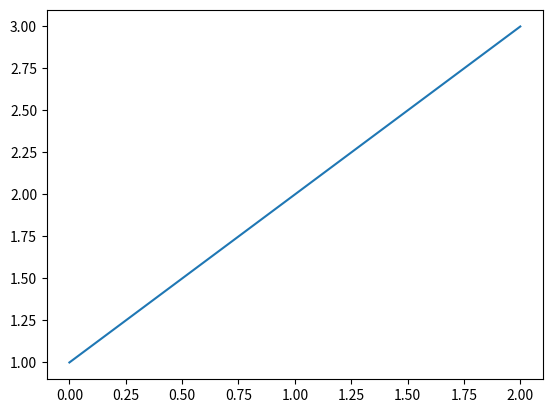
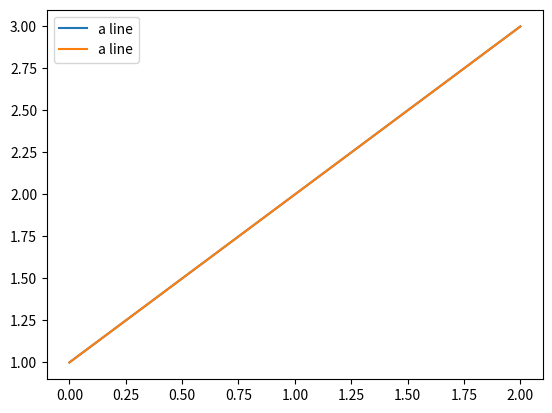

Here is the Python script that generated these plots, in order:
"""
==================
6.0 Introduction
==================

.. currentmodule:: easy_mpl

This lesson introduces basics of plotting in python.
"""

# %% md
# Pure python does not contain a built-in module for plotting. Fortunately, other people
# have developed many awesome tools for plotting in python. However, since these
# tools do not come together with python, it means we have to install them.
# One such tool is `matplotlib <https://matplotlib.org/>`_. Once the matplotlib is installed, we can
# import it as below:

import matplotlib

# %%
# the pyplot sub-module of matplotlib as

import matplotlib.pyplot as plt

# %%
# It was developed to replicate MATLAB
# in python. It is a very comprehensive and probably the most widely used plotting
# library in python. matplotlib provides great flexibility to the user to accomplish
# data visualization in python. However, this flexibility comes with a price. Suppose
# if you want to build a house, you have a choice either to make walls, doors
# windows, etc yourself or you can get these ready-to-use materials and then join them
# together. Using the first approach is more cumbersome and time consuming because you will only
# have raw material (wood, rocks, soil, water) to start with. However, it provides you the flexibility
# which you will not have if you use the second approach. The same is true for matplotlib.
# There are two APIs in matplotlib, the functional and object oriented. Following example
# shows drawing a plot using object oriented API of matplotlib.

fig, axes = plt.subplots()
axes.plot([1,2,3])
plt.show()

# %%
# If we want to add the legend, we have to add another line as below

_, axes = plt.subplots()
axes.plot([1,2,3], label="a line")
plt.legend()
plt.show()

# %%
# Above we first cretae the `axes <https://matplotlib.org/stable/api/axes_api.html>`_
# and then use it plot the list of values.
# We have to call ``plt.show()`` to see the plot. Once the plot is shown, the axes
# is `exhausted <https://matplotlib.org/stable/tutorials/introductory/lifecycle.html>`_.
# This means we can not work on it any further. We have to create
# a new axes if we want to plot a new line. Above we have created the plot
# using objected oriented API of matplotlib. There is also a functional API
# in matplotlib. To accomplish above using functional API, we can do as below

plt.plot([1,2,3], label="a line")
plt.legend()
plt.show()

# %%
# As we can notice that, the functional API will fall short to our requirements most
# of the times. But the objected oriented API seems too verbose. What if we could do
#
# .. code-block:: python
#
#    plot([1,2,3], label="a line")
#
# and we would be able to see the plot. This necessity gave rise to `easy_mpl <https://easy-mpl.readthedocs.io>`_ library.
# The purpose of easy_mpl is to ease the use of
# matplotlib while keeping the flexibility of object oriented programming paradigm
# of matplotlib intact. Using these one liners will save the time and will not hurt.
# Moreover, you can swap most function of this library with that of matplotlib and
# vice versa. In this chapter, we will mainly use easy_mpl library for plotting.

# %%
# ``easy_mpl`` contains two kinds of functions, one which are just wrappers around their
# matplotlib alternatives. These include :func:`plot`, :func:`scatter`, :func:`bar_chart`, :func:`pie`,
# :func:`hist`, :func:`imshow` and :func:`boxplot`. As the name suggests, these are just alternatives
# to their matplotlib aliases. All of these functions take same input arguments as taken by
# corresponding matplotlib functions. If these functions are given same input arguments as to their
# matplotlib alternatives, then these functions return same output as returned by matplotlib. Therefore,
# we can consider them as alternative to matplotlib (for most cases). All these functions take three further input
# arguments. These are ``ax``, ``ax_kws`` and ``show``. The meanings of these three arguments are as below
#
# * ``ax`` stands for axes, the matplotlib axes object :obj:`matplotlib.axes`.
#   If ``ax`` argument is given, then the plots are drawn on this otherwise either a new
#   matplotlib axes is created or currently available axes is used.
# * ``ax_kws`` is a dictionary which includes the arguments to manipulate the x and y labels, ticklabels, title.
#   These arguments are passed to :func:`easy_mpl.utils.process_axes` function.
# * The ``show`` argument determines whether to draw the plot after the function or not.
#   If ``show`` is set to False, then the axes is not *exhausted*, which means, we can
#   manipulate it if required and call `plt.show` or `plt.draw` after manipulating the axes.
#   Otherwise, in default case (when ``show`` is True), the plot is drawn immediately after
#   calling the corresponding function.
#

# %%
# Moreover these wrapper functions also take some auxiliary input arguments
# which can be used for further manipulation of these plots. For example the
# :func:`imshow` function takes the ``grid_params`` argument. The second
# kinds of functions in this library are helper functions for data visualization and analysis.
# These include :func:`regplot`, :func:`dumbbell_plot`, :func:`ridge`, :func:`parallel_coordinates`,
# :func:`taylor_plot`, :func:`lollipop_plot`, :func:`circular_bar_plot`,
# :func:`violin_plot` and :func:`spider_plot` . Thus easy_mpl is not a replacement to matplotlib
# in all the cases but it can be your go to tool for the plots given in examples and API in most
# of the cases.

# %%
# Although we will use easy_mpl in this chapter but some concepts of matplotlib will be introduced
# along the way. Each chapter contains comprehensive list of examples so that they can be adopted
# by the user. For complex examples, the user will notice switching to matplotlib by using native
# matplotlibl functions directly.
